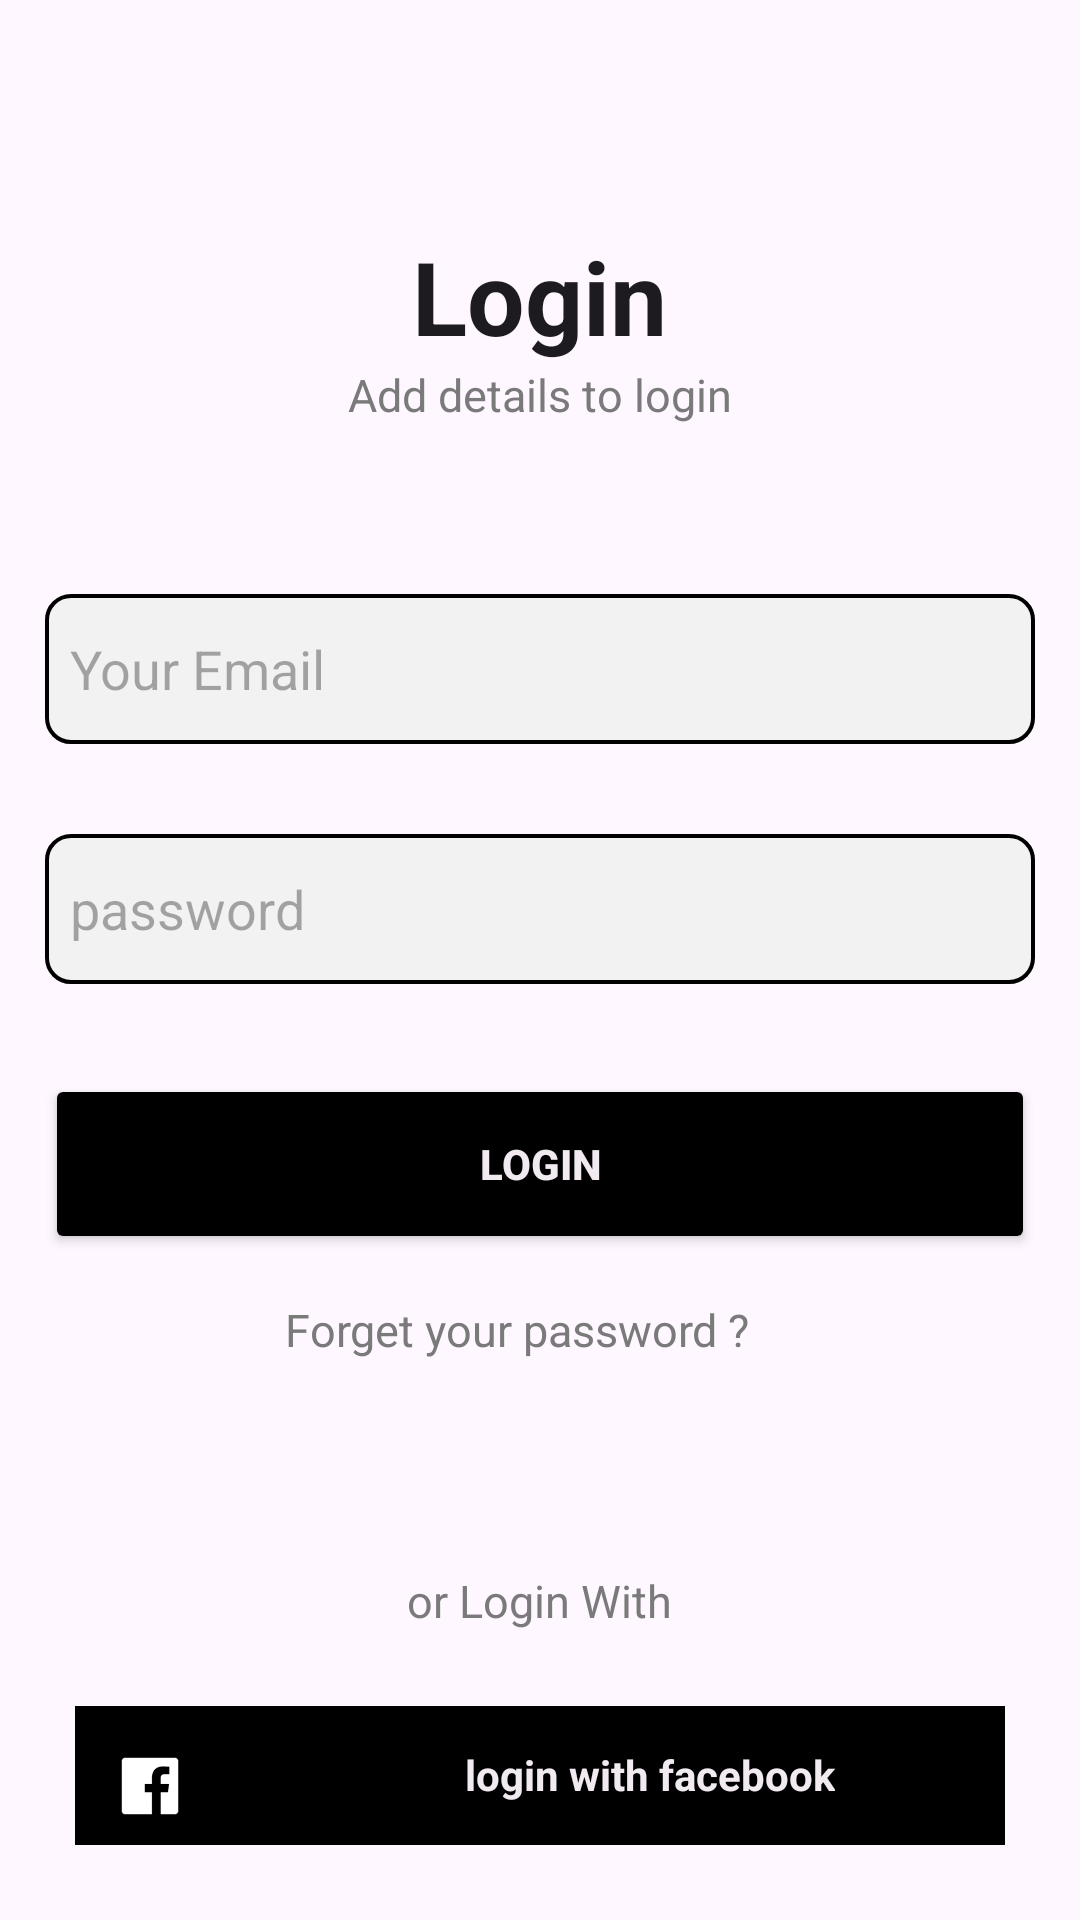

Reconstruct the res/layout file that produces this screen, plus the resources it refers to.
<!-- AndroidManifest.xml: application theme Theme.DigitalMarket -->
<!-- res/layout/login.xml -->
<?xml version="1.0" encoding="utf-8"?>
<LinearLayout xmlns:android="http://schemas.android.com/apk/res/android"
    xmlns:app="http://schemas.android.com/apk/res-auto"
    xmlns:tools="http://schemas.android.com/tools"
    android:layout_width="match_parent"
    android:layout_height="match_parent"
    android:id="@+id/root"
    android:orientation="vertical"
    >

    <TextView
        android:id="@+id/textView"
        android:layout_width="wrap_content"
        android:layout_height="wrap_content"
        android:layout_gravity="center"
        android:layout_marginTop="13mm"
        android:backgroundTint="#CCCACA"
        android:text="Login"
        android:textAppearance="@style/TextAppearance.AppCompat.Large"
        android:textSize="34sp"
        android:textStyle="bold" />



    <TextView
        android:id="@+id/details"
        android:layout_width="wrap_content"
        android:layout_height="wrap_content"
        android:layout_gravity="center"
        android:backgroundTint="#7A7A7A"
        android:text="Add details to login"
        android:textAppearance="@style/TextAppearance.AppCompat.Large"
        android:textSize="15sp"
        tools:layout_editor_absoluteX="166dp"
        tools:layout_editor_absoluteY="45dp"
        android:textColor="#7A7A7A"

        />



    <TextView
        android:id="@+id/error"
        android:layout_width="wrap_content"
        android:layout_height="wrap_content"
        android:layout_gravity="center"
        android:textAppearance="@style/TextAppearance.AppCompat.Large"
        android:textColor="#F12424"
        android:textSize="15sp"
        android:visibility="invisible"
        tools:layout_editor_absoluteX="166dp"
        tools:layout_editor_absoluteY="45dp"
        android:layout_marginBottom="21dp"
        android:textStyle="bold"
        />

    <EditText
        android:id="@+id/email"
        android:layout_width="match_parent"
        android:layout_margin="45px"
        android:padding="25px"
        android:layout_height="50dp"
        android:inputType="textEmailAddress"
        android:background="@drawable/edittext_border"
        android:hint="Your Email" />

    <EditText
        android:id="@+id/password"
        android:layout_width="match_parent"
        android:layout_height="50dp"
        android:layout_margin="45px"
        android:padding="25px"
        android:layout_marginTop="21dp"
        android:background="@drawable/edittext_border"
        android:hint="password"
        android:inputType="textPassword"
        />

    <Button
        android:id="@+id/loginButton"
        android:layout_width="match_parent"
        android:layout_height="60dp"
        android:textColor="@color/white"
        android:layout_margin="45px"
        android:padding="25px"
        android:layout_marginTop="21dp"
        android:backgroundTint="@color/black"
        android:text="Login"
        android:textStyle="bold"
        />

    <TextView
        android:id="@+id/forgetPassword"
        android:layout_width="170dp"
        android:layout_height="wrap_content"
        android:layout_gravity="center"
        android:backgroundTint="#7A7A7A"
        android:text="Forget your password ?"
        android:textAppearance="@style/TextAppearance.AppCompat.Large"
        android:textSize="15sp"
        android:textColor="#7A7A7A"
        />

    <TextView
        android:layout_width="wrap_content"
        android:layout_height="wrap_content"
        android:layout_gravity="center"
        android:backgroundTint="#7A7A7A"
        android:layout_marginTop="70dp"
        android:text="or Login With"
        android:textSize="15sp"
        android:textColor="#7A7A7A"
        />

    <LinearLayout
        android:layout_width="match_parent"
        android:padding="10dp"
        android:layout_height="wrap_content"
        android:layout_margin="25dp"
        android:orientation="horizontal"
        android:textColor="@color/white"
        android:backgroundTint="@color/black"
        android:textStyle="bold"
        android:background="@color/black"
        >
        <ImageView
            android:layout_width="90px"
            android:layout_height="100px"
            android:id="@+id/imageView"
            android:src="@drawable/facebook"
            android:layout_centerVertical="true"
            />

        <TextView
            android:layout_width="wrap_content"
            android:layout_height="wrap_content"
            android:text="login with facebook"
            android:textColor="@color/white"
            android:layout_toEndOf="@id/imageView"
            android:layout_centerVertical="true"
            android:layout_marginLeft="90dp"
            android:layout_marginTop="10px"
            android:textStyle="bold"

            />
    </LinearLayout>

    <LinearLayout
        android:layout_width="match_parent"
        android:padding="10dp"
        android:layout_height="wrap_content"
        android:layout_marginRight="25dp"
        android:layout_marginLeft="25dp"
        android:orientation="horizontal"
        android:textColor="@color/white"
        android:backgroundTint="@color/black"
        android:textStyle="bold"
        android:background="@color/black"
        >
        <ImageView
            android:layout_width="90px"
            android:layout_height="100px"
            android:id="@+id/imageView2"
            android:src="@drawable/googleplus"
            android:layout_centerVertical="true"
            />

        <TextView
            android:layout_width="wrap_content"
            android:layout_height="wrap_content"
            android:text="login with gmail"
            android:textColor="@color/white"
            android:layout_centerVertical="true"
            android:layout_marginLeft="90dp"
            android:layout_marginTop="10px"
            android:textStyle="bold"
            />
    </LinearLayout>

    <LinearLayout
        android:layout_width="wrap_content"
        android:layout_height="wrap_content"
        android:layout_gravity="center"
        android:orientation="horizontal">
        <TextView
            android:id="@+id/newAccount"
            android:layout_width="wrap_content"
            android:layout_height="wrap_content"
            android:fontFamily="Oswald"
            android:textColor="@color/gray"
            android:textSize="14dp"
            android:textStyle="normal"
            android:text="Don't Have An Account  ?" />
        <Button
            android:id="@+id/signup"
            android:layout_width="wrap_content"
            android:layout_height="wrap_content"
            android:fontFamily="Oswald"
            android:text="Sign up"
            android:background="@android:color/transparent"
            android:textColor="@android:color/black" />
    </LinearLayout>

</LinearLayout>
<!-- resources referenced by this layout -->
<resources>
  <color name="black">#FF000000</color>
  <color name="gray">#FF7C7D7E</color>
  <color name="white">#FFF1eaf1</color>
  <!-- drawable edittext_border (drawable) -->
  <shape xmlns:android="http://schemas.android.com/apk/res/android" android:shape="rectangle">
      <solid android:color="#F2F2F2" />
      <stroke android:width="4px" android:color="#000000" />
      <corners android:radius="8dp" />
  </shape>
  <!-- drawable facebook: png bitmap (drawable, 693 bytes) -->
  <!-- drawable googleplus: png bitmap (drawable, 24539 bytes) -->
  <style name="Theme.DigitalMarket" parent="Theme.MaterialComponents.DayNight.NoActionBar">
          
          <item name="colorPrimary">@color/black</item>
          <item name="colorAccent">@color/purple_200</item>
          <item name="colorOnPrimary">@color/white</item>
          
          <item name="colorSecondary">@color/Aero</item>
          <item name="colorSecondaryVariant">@color/teal_700</item>
          <item name="colorOnSecondary">@color/black</item>
          
          <item name="android:statusBarColor" tools:targetApi="l">?attr/colorPrimaryVariant</item>
          
          <item name="android:itemTextAppearance">@style/CustomMenuItemStyle</item>
      </style>
  <color name="purple_200">#FFBB86FC</color>
  <color name="Aero">#7CB9E8</color>
  <color name="teal_700">#FF018786</color>
  <style name="CustomMenuItemStyle">
          <item name="android:iconTint">@color/gradientBtn3</item>
          <item name="android:textSize">20dp</item>
          <item name="android:layout_marginBottom">10dp</item>
  
      </style>
  <color name="gradientBtn3">#504637</color>
</resources>
